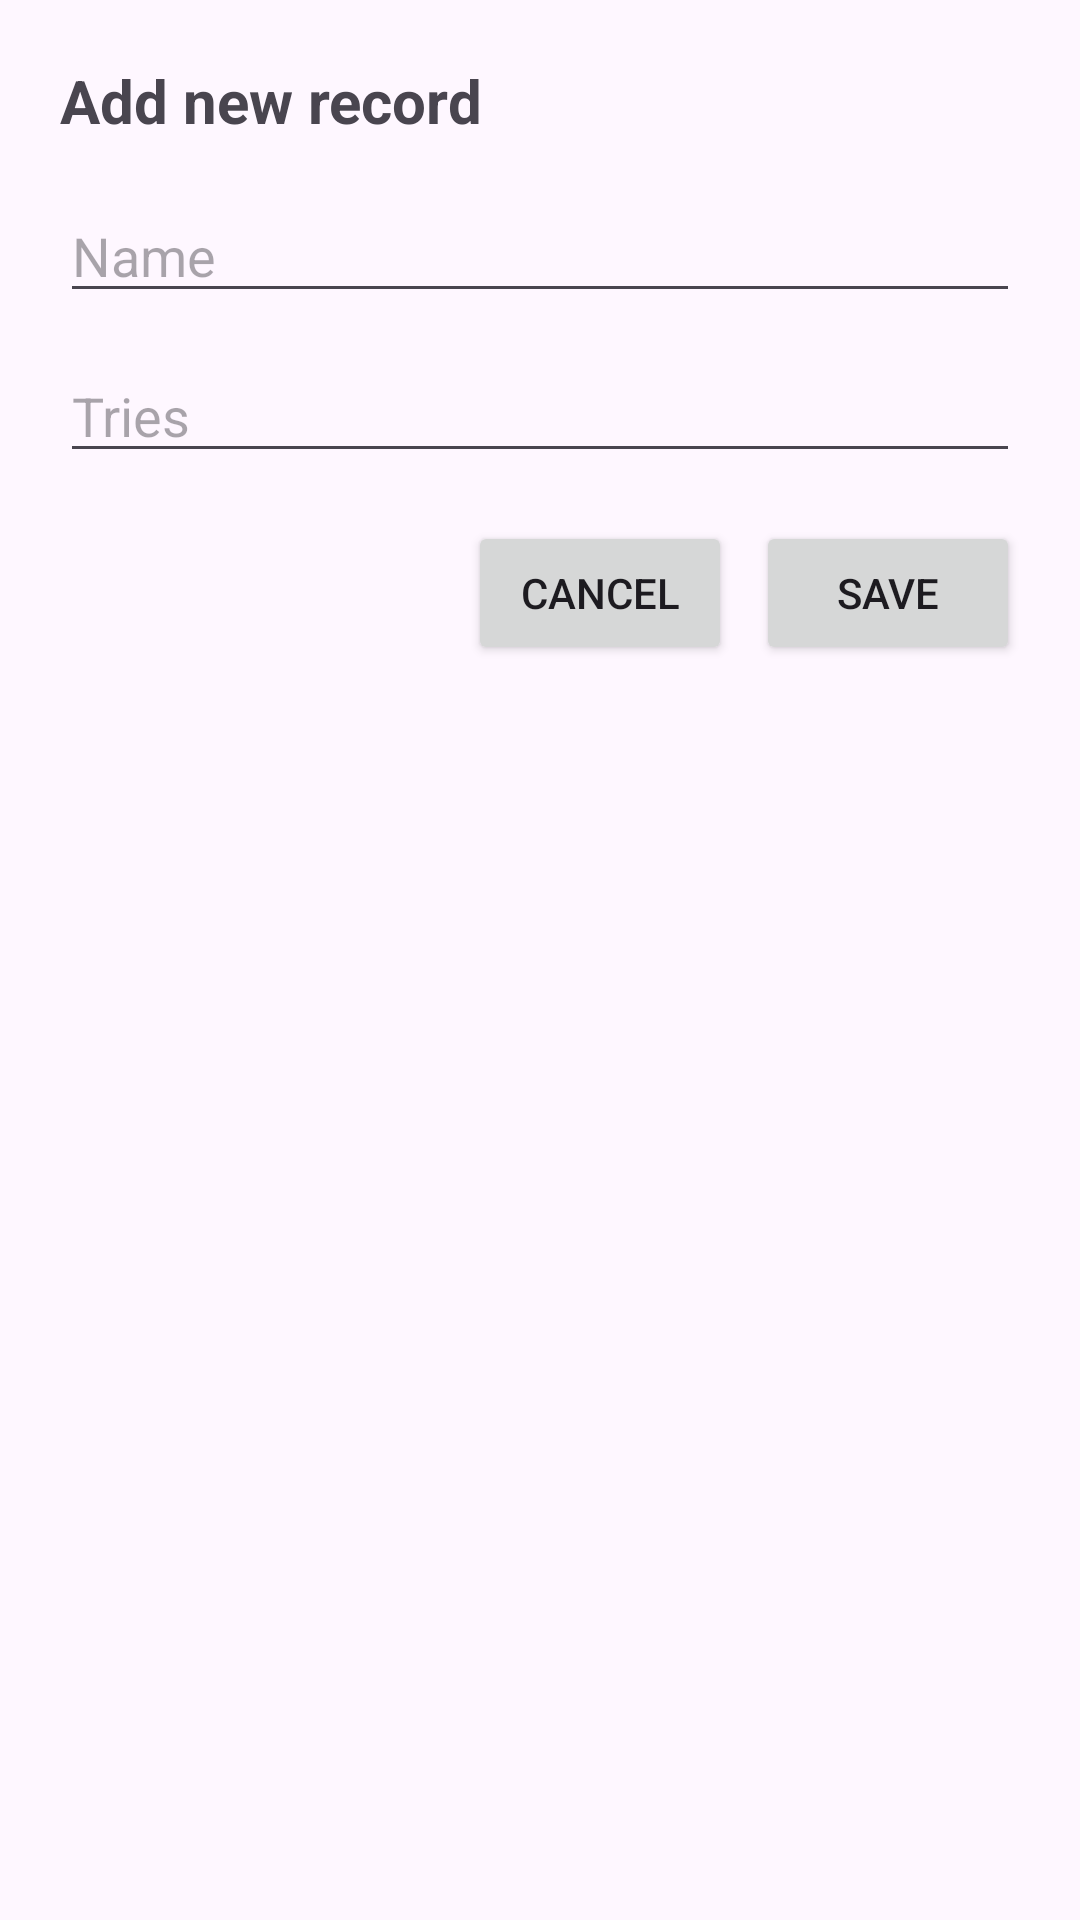

Produce the Android XML layout that renders to this screen, including the resource entries it uses.
<!-- AndroidManifest.xml: application theme Theme.Listilla -->
<!-- res/layout/dialog_add_record.xml -->
<?xml version="1.0" encoding="utf-8"?>
<LinearLayout xmlns:android="http://schemas.android.com/apk/res/android"
android:layout_width="match_parent"
android:layout_height="wrap_content"
android:orientation="vertical"
android:padding="20dp">

<TextView
    android:layout_width="match_parent"
    android:layout_height="wrap_content"
    android:text="Add new record"
    android:textSize="20sp"
    android:textStyle="bold"
    android:layout_marginBottom="16dp"/>

<EditText
    android:id="@+id/inputNom"
    android:layout_width="match_parent"
    android:layout_height="wrap_content"
    android:hint="Name"
    android:inputType="textPersonName"
    android:layout_marginBottom="12dp"/>

<EditText
    android:id="@+id/inputIntents"
    android:layout_width="match_parent"
    android:layout_height="wrap_content"
    android:hint="Tries"
    android:inputType="number"
    android:layout_marginBottom="16dp"/>

<LinearLayout
    android:layout_width="match_parent"
    android:layout_height="wrap_content"
    android:orientation="horizontal"
    android:gravity="end">

    <Button
        android:id="@+id/btnCancelar"
        android:layout_width="wrap_content"
        android:layout_height="wrap_content"
        android:text="Cancel"
        android:layout_marginEnd="8dp"/>

    <Button
        android:id="@+id/btnGuardar"
        android:layout_width="wrap_content"
        android:layout_height="wrap_content"
        android:text="Save"/>

</LinearLayout>

</LinearLayout>
<!-- resources referenced by this layout -->
<resources>
  <style name="Theme.Listilla" parent="Base.Theme.Listilla" />
  <style name="Base.Theme.Listilla" parent="Theme.Material3.DayNight.NoActionBar">
          
          
      </style>
</resources>
